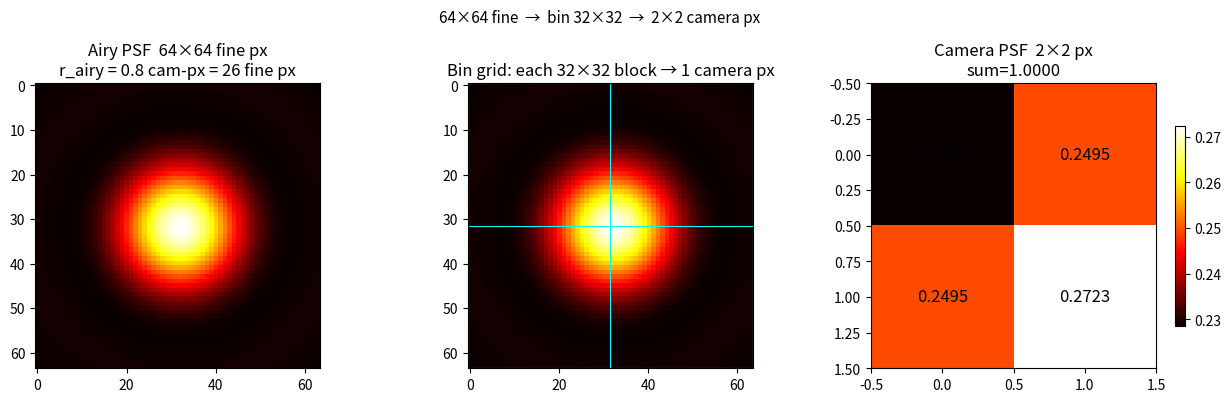
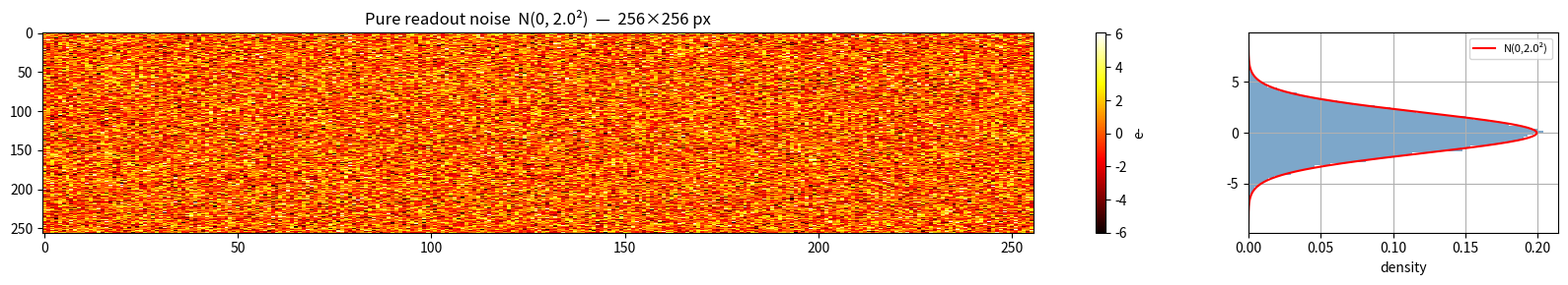
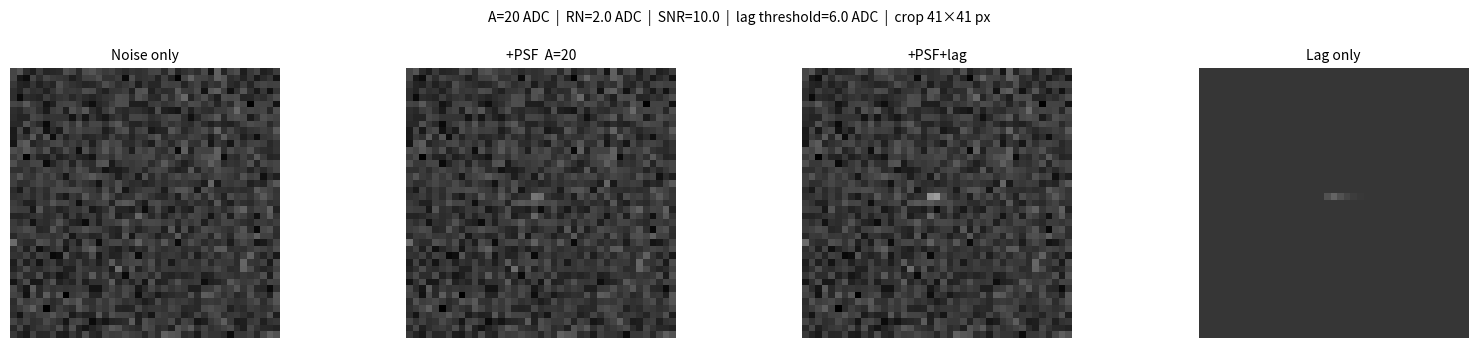
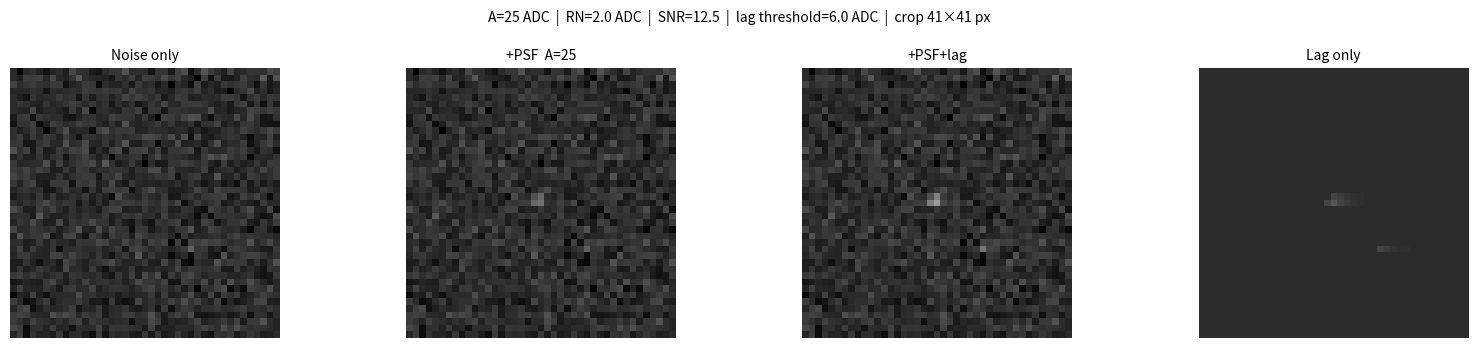
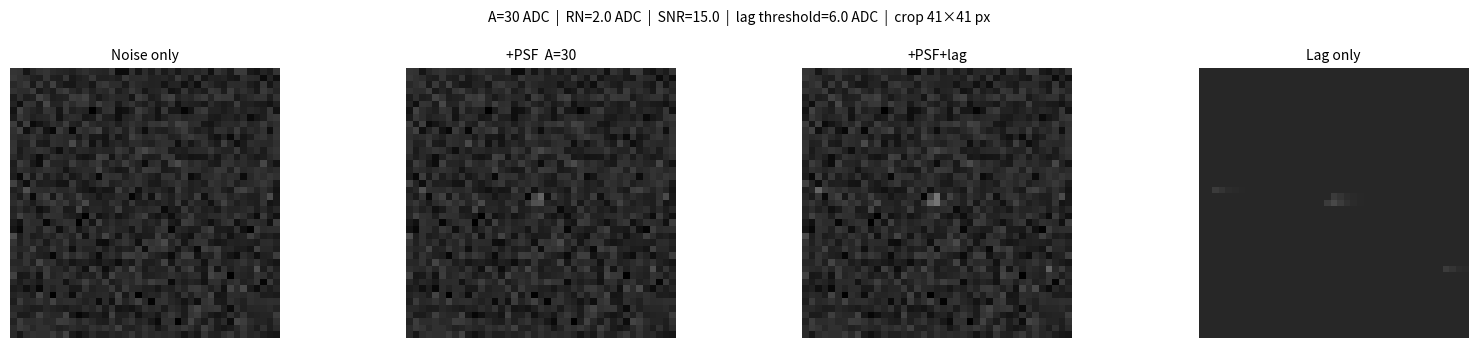

Source code (Python) for these figures, in order:
import numpy as np
from scipy.signal import fftconvolve
from scipy.special import j1
from scipy.ndimage import shift as ndshift
import matplotlib.pyplot as plt

# ── camera sensor ──────────────────────────────────────────────────────────
H, W       = 256, 256   # camera frame [sensor pixels]
FWC        = 1e4        # full-well capacity [electrons]
RN         = 2.0        # readout noise sigma [ADC]

# ── PSF sub-pixel model ────────────────────────────────────────────────────
R_AIRY_PX  = 0.8        # Airy first-dark-ring radius [camera pixels]
PSF_FINE   = 64         # fine-grid size for PSF [fine pixels, square]
OVERSAMPLE = 32         # fine pixels per camera pixel
#   PSF_FINE / OVERSAMPLE = 2×2 camera-pixel footprint per defect

# ── jitter interface (fine pixels) ────────────────────────────────────────
JITTER_MAX_SPX = OVERSAMPLE   # ±1 camera pixel max; reserved for future use

# ── image lag ─────────────────────────────────────────────────────────────
L_KERNEL   = np.array([[3.0, 2.0, 1.0, 0.5, 0.2]])  # fixed absolute ADC tail
LAG_THRESH = 3.0 * RN   # mask threshold: above 3σ noise

# ══════════════════════════════════════════════════════════════════════════
# Module 1 — PSF model
#
# A defect is imaged as an Airy disk on a 64×64 fine grid,
# then integrated (binned) 32×32 → 1 camera pixel.
# Result: each defect occupies a 2×2 camera-pixel footprint.
#
# jitter_spx : shift in fine pixels before binning (interface only, default 0)
# ══════════════════════════════════════════════════════════════════════════

def bin2d(img, factor):
    """Sum factor×factor blocks → 1 output pixel."""
    H, W = img.shape
    H2, W2 = H // factor, W // factor
    return (img[:H2*factor, :W2*factor]
            .reshape(H2, factor, W2, factor)
            .sum(axis=(1, 3)))


def make_psf_fine(jitter_spx=0.0):
    """Airy PSF on PSF_FINE×PSF_FINE fine grid, normalised to sum=1."""
    half = PSF_FINE // 2
    y, x = np.mgrid[-half:half, -half:half].astype(float)
    r = np.sqrt(x**2 + y**2)
    u = 3.8317 * r / (R_AIRY_PX * OVERSAMPLE)
    k = np.where(r == 0, 1.0, (2.0 * j1(u) / u)**2)
    k /= k.sum()
    if jitter_spx != 0.0:
        k = ndshift(k, (0.0, jitter_spx), order=3, mode='constant', cval=0.0)
    return k


def make_psf_template(A=1.0, jitter_spx=0.0):
    """
    Camera-pixel PSF: fine grid → bin OVERSAMPLE×OVERSAMPLE.
    Returns shape (PSF_FINE//OVERSAMPLE, PSF_FINE//OVERSAMPLE) = (2, 2).
    Values sum to A.
    """
    return bin2d(make_psf_fine(jitter_spx), OVERSAMPLE) * A


def stamp_psf(frame, x_px, y_px, A=1.0, jitter_spx=0.0):
    """Add a defect PSF centred at (x_px, y_px) in the camera frame."""
    tmpl = make_psf_template(A, jitter_spx)
    th, tw = tmpl.shape
    r0, c0 = y_px - th // 2, x_px - tw // 2
    r1, c1 = r0 + th, c0 + tw
    if r0 >= 0 and c0 >= 0 and r1 <= frame.shape[0] and c1 <= frame.shape[1]:
        frame[r0:r1, c0:c1] += tmpl


# ── sanity check ──────────────────────────────────────────────────────────
_t = make_psf_template(A=100.0)
print(f"Fine grid   : {PSF_FINE}×{PSF_FINE}  OVERSAMPLE={OVERSAMPLE}")
print(f"Camera PSF  : {_t.shape}  sum={_t.sum():.2f} e-")
print(_t)

# ══════════════════════════════════════════════════════════════════════════
# Module 2 — Saturated image lag
#
# Any pixel above LAG_THRESH is considered illuminated (saturated).
# The illumination mask is convolved with L_KERNEL (1-D x-tail).
# Lag charge is FIXED absolute ADC — independent of defect amplitude A.
# ══════════════════════════════════════════════════════════════════════════

def apply_imagelag(frame, threshold=None, l_kernel=L_KERNEL):
    """
    Returns the lag image (same shape as frame).
    Add to frame externally: obs = frame + apply_imagelag(frame).
    threshold defaults to LAG_THRESH (3σ).
    """
    if threshold is None:
        threshold = LAG_THRESH
    mask = (frame > threshold).astype(float)
    lag  = fftconvolve(mask, l_kernel, mode='full')[:frame.shape[0], :frame.shape[1]]
    return lag

# ── visualise PSF pipeline ─────────────────────────────────────────────────
fig, axes = plt.subplots(1, 3, figsize=(13, 4))

k_fine = make_psf_fine()
tmpl   = make_psf_template(A=1.0)

# 1. fine grid
ax = axes[0]
ax.imshow(k_fine, cmap='hot', interpolation='nearest')
ax.set_title(f'Airy PSF  {PSF_FINE}×{PSF_FINE} fine px\n'
             f'r_airy = {R_AIRY_PX} cam-px = {R_AIRY_PX*OVERSAMPLE:.0f} fine px')

# 2. fine grid with binning grid overlay
ax = axes[1]
ax.imshow(k_fine, cmap='hot', interpolation='nearest')
for i in range(0, PSF_FINE + 1, OVERSAMPLE):
    ax.axhline(i - 0.5, color='cyan', lw=0.8)
    ax.axvline(i - 0.5, color='cyan', lw=0.8)
ax.set_title(f'Bin grid: each {OVERSAMPLE}×{OVERSAMPLE} block → 1 camera px')

# 3. binned 2×2 result
ax = axes[2]
im = ax.imshow(tmpl, cmap='hot', interpolation='nearest')
for i in range(tmpl.shape[0]):
    for j in range(tmpl.shape[1]):
        ax.text(j, i, f'{tmpl[i,j]:.4f}', ha='center', va='center',
                fontsize=12, color='black' if tmpl[i,j] > tmpl.max()*0.6 else 'white')
ax.set_title(f'Camera PSF  {tmpl.shape[0]}×{tmpl.shape[1]} px\nsum={tmpl.sum():.4f}')
fig.colorbar(im, ax=ax, shrink=0.7)

fig.suptitle(f'{PSF_FINE}×{PSF_FINE} fine  →  bin {OVERSAMPLE}×{OVERSAMPLE}  →  {PSF_FINE//OVERSAMPLE}×{PSF_FINE//OVERSAMPLE} camera px',
             fontsize=11)
plt.tight_layout()
plt.show()

def make_noise_frame(H=H, W=W, rn=RN, rng=None):
    if rng is None:
        rng = np.random.RandomState()
    return rng.normal(0.0, rn, size=(H, W))

def plot_frame(frame, title='', rn=RN, defects=None):
    fig, axes = plt.subplots(1, 2, figsize=(16, 3),
                             gridspec_kw={'width_ratios': [4, 1]})

    vmax = max(np.percentile(frame, 99.9), 3*rn)
    ax = axes[0]
    im = ax.imshow(frame, cmap='hot', interpolation='nearest',
                   vmin=-3*rn, vmax=vmax, aspect='auto')
    if defects:
        for (xd, yd, _) in defects:
            ax.plot(xd, yd, 'c+', ms=8, mew=1.2)
    ax.set_title(title)
    fig.colorbar(im, ax=ax, label='e-')

    axes[1].hist(frame.ravel(), bins=100, density=True,
                 color='steelblue', alpha=0.7, orientation='horizontal')
    xg = np.linspace(frame.min(), frame.max(), 300)
    axes[1].plot(np.exp(-0.5*(xg/rn)**2) / (rn*np.sqrt(2*np.pi)), xg,
                 'r-', lw=1.5, label=f'N(0,{rn}²)')
    axes[1].set_xlabel('density'); axes[1].legend(fontsize=8); axes[1].grid(True)

    plt.tight_layout()
    plt.show()

# ── test ──────────────────────────────────────────────────────────────────
rng_test = np.random.RandomState(42)
noise = make_noise_frame(rng=rng_test)
plot_frame(noise, title=f'Pure readout noise  N(0, {RN}²)  —  {H}×{W} px')
print(f"sigma = {noise.std():.4f} e-  mean = {noise.mean():.4f} e-")

# ══════════════════════════════════════════════════════════════════════════
# Demo — PSF + imagelag at A = 20 / 25 / 30 ADC
# Columns: noise only | +PSF | +PSF+lag | lag only
# ══════════════════════════════════════════════════════════════════════════
A_VALS  = [20, 25, 30]
X0, Y0  = W // 2, H // 2   # single defect at frame centre
CROP    = 20                # half-crop around defect for display

def show_pipeline(A, rng):
    noise = make_noise_frame(H, W, RN, rng)

    psf_frame = noise.copy()
    stamp_psf(psf_frame, X0, Y0, A=A)

    lag = apply_imagelag(psf_frame)
    obs = psf_frame + lag

    sl = (slice(Y0-CROP, Y0+CROP+1), slice(X0-CROP, X0+CROP+1))
    vmin, vmax = -3*RN, A * 1.1

    fig, axes = plt.subplots(1, 4, figsize=(16, 3.5))
    titles = ['Noise only', f'+PSF  A={A}', '+PSF+lag', 'Lag only']
    imgs   = [noise, psf_frame, obs, lag]

    for ax, img, title in zip(axes, imgs, titles):
        ax.imshow(img[sl], cmap='gray', interpolation='nearest',
                  vmin=vmin, vmax=vmax)
        ax.set_title(title, fontsize=10)
        ax.axis('off')

    fig.suptitle(f'A={A} ADC  |  RN={RN} ADC  |  SNR={A/RN:.1f}  |  '
                 f'lag threshold={LAG_THRESH:.1f} ADC  |  crop {2*CROP+1}×{2*CROP+1} px',
                 fontsize=10)
    plt.tight_layout()
    plt.show()

    peak = psf_frame[Y0-1:Y0+1, X0-1:X0+1].max()
    lag_peak = lag[Y0-1:Y0+1, X0+1:X0+6].max()
    print(f'A={A:3d}  PSF peak={peak:.1f} ADC  lag peak={lag_peak:.2f} ADC  '
          f'mask pixels={(psf_frame > LAG_THRESH).sum()}')

rng_demo = np.random.RandomState(7)
for A in A_VALS:
    show_pipeline(A, rng_demo)
